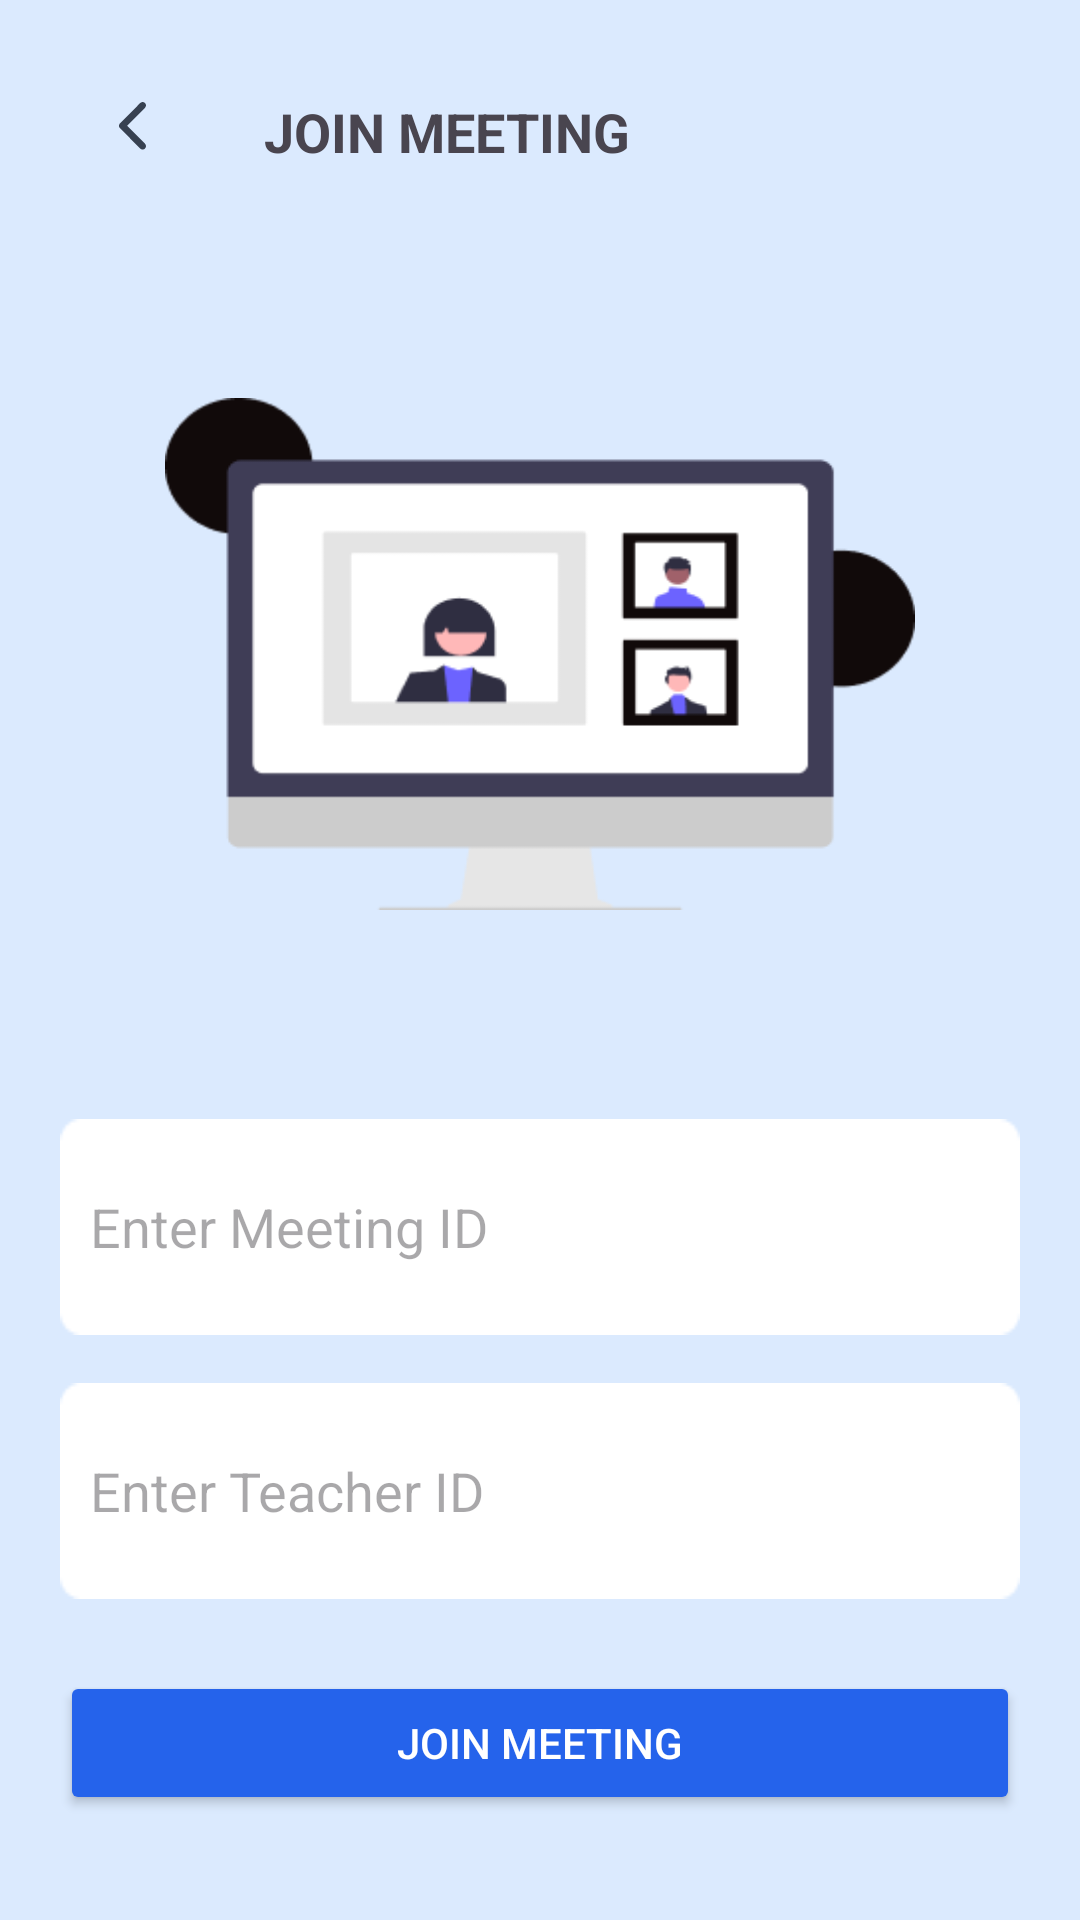

Reconstruct the res/layout file that produces this screen, plus the resources it refers to.
<!-- AndroidManifest.xml: application theme Theme.Educonnect -->
<!-- res/layout/parentsteachermeeting.xml -->
<?xml version="1.0" encoding="utf-8"?>
<LinearLayout
    xmlns:android="http://schemas.android.com/apk/res/android"
    android:layout_width="match_parent"
    android:layout_height="match_parent"
    android:orientation="vertical"
    android:padding="20dp"
    android:id="@+id/main"
    android:background="@color/LightBlue">

    
    <LinearLayout
        android:layout_width="match_parent"
        android:layout_height="wrap_content"
        android:gravity="center_vertical">

        
        <ImageButton
            android:id="@+id/backBtn"
            android:layout_width="48dp"
            android:layout_height="48dp"
            android:padding="8dp"
            android:src="@drawable/backbtn"
            android:contentDescription="@string/back_button"
            android:background="?attr/selectableItemBackgroundBorderless"/>

        <TextView
            android:layout_width="wrap_content"
            android:layout_height="wrap_content"
            android:text="JOIN MEETING"
            android:textSize="18sp"
            android:textStyle="bold"
            android:layout_marginStart="20dp"/>

    </LinearLayout>

    
    <ImageView
        android:layout_marginTop="25dp"
        android:layout_gravity="center"
        android:layout_width="250dp"
        android:layout_height="250dp"
        android:src="@drawable/meets"/>


    
    <EditText
        android:id="@+id/meetingIdEdit"
        android:layout_width="match_parent"
        android:layout_height="wrap_content"
        android:hint="Enter Meeting ID"
        android:inputType="number"
        android:layout_marginTop="30dp"
        android:padding="10dp"
        android:background="@drawable/menuback"/>

    
    <EditText
        android:id="@+id/teacherIdEdit"
        android:layout_width="match_parent"
        android:layout_height="wrap_content"
        android:hint="Enter Teacher ID"
        android:inputType="number"
        android:layout_marginTop="16dp"
        android:padding="10dp"
        android:background="@drawable/menuback"/>



    
    <androidx.appcompat.widget.AppCompatButton
        android:id="@+id/joinBtn"
        android:layout_width="match_parent"
        android:layout_height="wrap_content"
        android:text="Join Meeting"
        android:textColor="@color/white"
        android:backgroundTint="@color/Blue"
        android:layout_marginTop="24dp"/>

</LinearLayout>
<!-- resources referenced by this layout -->
<resources>
  <color name="Blue">#2563EB</color>
  <color name="LightBlue">#DBEAFE</color>
  <color name="white">#FFFFFFFF</color>
  <!-- drawable backbtn (drawable) -->
  <vector xmlns:android="http://schemas.android.com/apk/res/android"
      android:width="17dp"
      android:height="19.875dp"
      android:viewportWidth="17"
      android:viewportHeight="19.875">
    <path
        android:pathData="M12.67,0.33C12.231,-0.11 11.519,-0.11 11.08,0.33L4.33,7.08Q4.171,7.238 4.086,7.444Q4,7.651 4,7.875Q4,8.099 4.086,8.306Q4.171,8.512 4.33,8.67L11.08,15.42C11.519,15.86 12.231,15.86 12.67,15.42C13.11,14.981 13.11,14.269 12.67,13.83L6.716,7.875L12.67,1.92C13.11,1.481 13.11,0.769 12.67,0.33Z"
        android:fillColor="#374151"
        android:fillType="evenOdd"/>
  </vector>
  <!-- drawable meets: png bitmap (drawable, 6175 bytes) -->
  <!-- drawable menuback: png bitmap (drawable, 1021 bytes) -->
  <string name="back_button">Back</string>
  <style name="Theme.Educonnect" parent="Base.Theme.Educonnect" />
  <style name="Base.Theme.Educonnect" parent="Theme.Material3.DayNight.NoActionBar">
          
          
      </style>
</resources>
